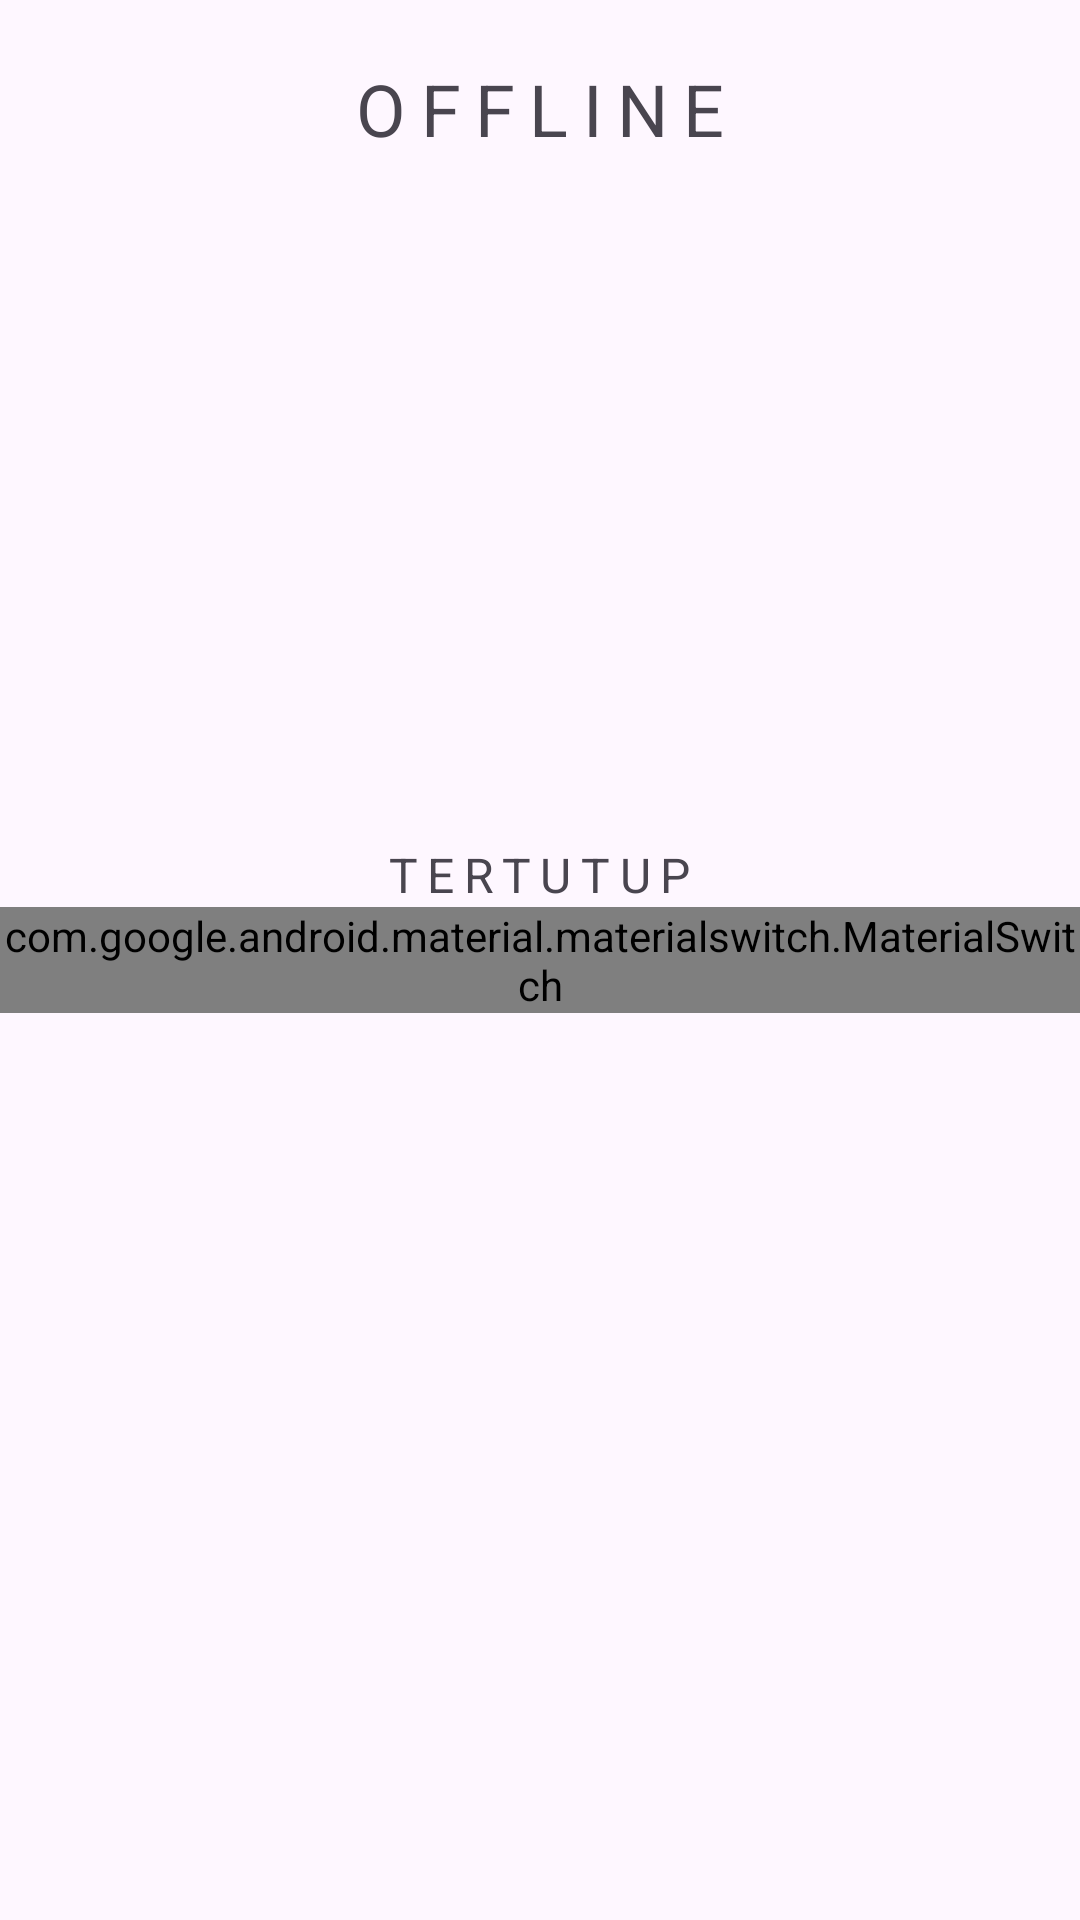

Produce the Android XML layout that renders to this screen, including the resource entries it uses.
<!-- AndroidManifest.xml: application theme Theme.SmarthomeApp -->
<!-- res/layout/fragment_servo.xml -->
<?xml version="1.0" encoding="utf-8"?>
<RelativeLayout xmlns:android="http://schemas.android.com/apk/res/android"
    xmlns:tools="http://schemas.android.com/tools"
    android:layout_width="match_parent"
    android:layout_height="match_parent"
    xmlns:app="http://schemas.android.com/apk/res-auto"
    tools:context=".ServoFragment">

    <TextView
        android:id="@+id/status"
        android:layout_width="wrap_content"
        android:layout_height="wrap_content"
        android:text="Offline"
        android:textSize="24sp"
        android:textAllCaps="true"
        android:letterSpacing="0.2"
        android:layout_centerHorizontal="true"
        android:layout_marginTop="20dp"/>

    <TextView
        android:id="@+id/jendelaStatus"
        android:layout_width="wrap_content"
        android:layout_height="wrap_content"
        android:text="Tertutup"
        android:layout_above="@id/servoJendela"
        android:layout_centerHorizontal="true"
        android:textSize="16sp"
        android:letterSpacing="0.2"
        android:textAllCaps="true"/>

    <com.google.android.material.materialswitch.MaterialSwitch
        android:id="@+id/servoJendela"
        android:layout_width="wrap_content"
        android:layout_height="wrap_content"
        android:layout_centerInParent="true"
        android:checked="false"
        app:thumbIcon="@drawable/checked_switch_icon"
        app:thumbIconTint="@color/black"/>

</RelativeLayout>
<!-- resources referenced by this layout -->
<resources>
  <color name="black">#FF000000</color>
  <!-- drawable checked_switch_icon (drawable) -->
  <?xml version="1.0" encoding="utf-8"?>
  <selector xmlns:android="http://schemas.android.com/apk/res/android">
  
  <item android:state_checked="true">
      <layer-list>
          <item android:drawable="@drawable/baseline_check_24"
              android:height="16dp"
              android:width="16dp"
              android:gravity="center"/>
      </layer-list>
  </item>
  </selector>
  <style name="Theme.SmarthomeApp" parent="Theme.Material3.DayNight.NoActionBar">
          
          <item name="colorPrimary">@color/purple_500</item>
          <item name="colorPrimaryVariant">@color/purple_700</item>
          <item name="colorOnPrimary">@color/white</item>
          
          <item name="colorSecondary">@color/teal_200</item>
          <item name="colorSecondaryVariant">@color/teal_700</item>
          <item name="colorOnSecondary">@color/black</item>
          
          <item name="android:statusBarColor">?attr/colorPrimaryVariant</item>
          
      </style>
  <color name="white">#FFFFFFFF</color>
  <color name="teal_200">#FF03DAC5</color>
  <color name="teal_700">#FF018786</color>
  <!-- not gathered from this repository: default colours our renderer supplied (Android Studio template values) -->
  <color name="purple_500">#FF6200EE</color>
  <color name="purple_700">#FF3700B3</color>
</resources>
